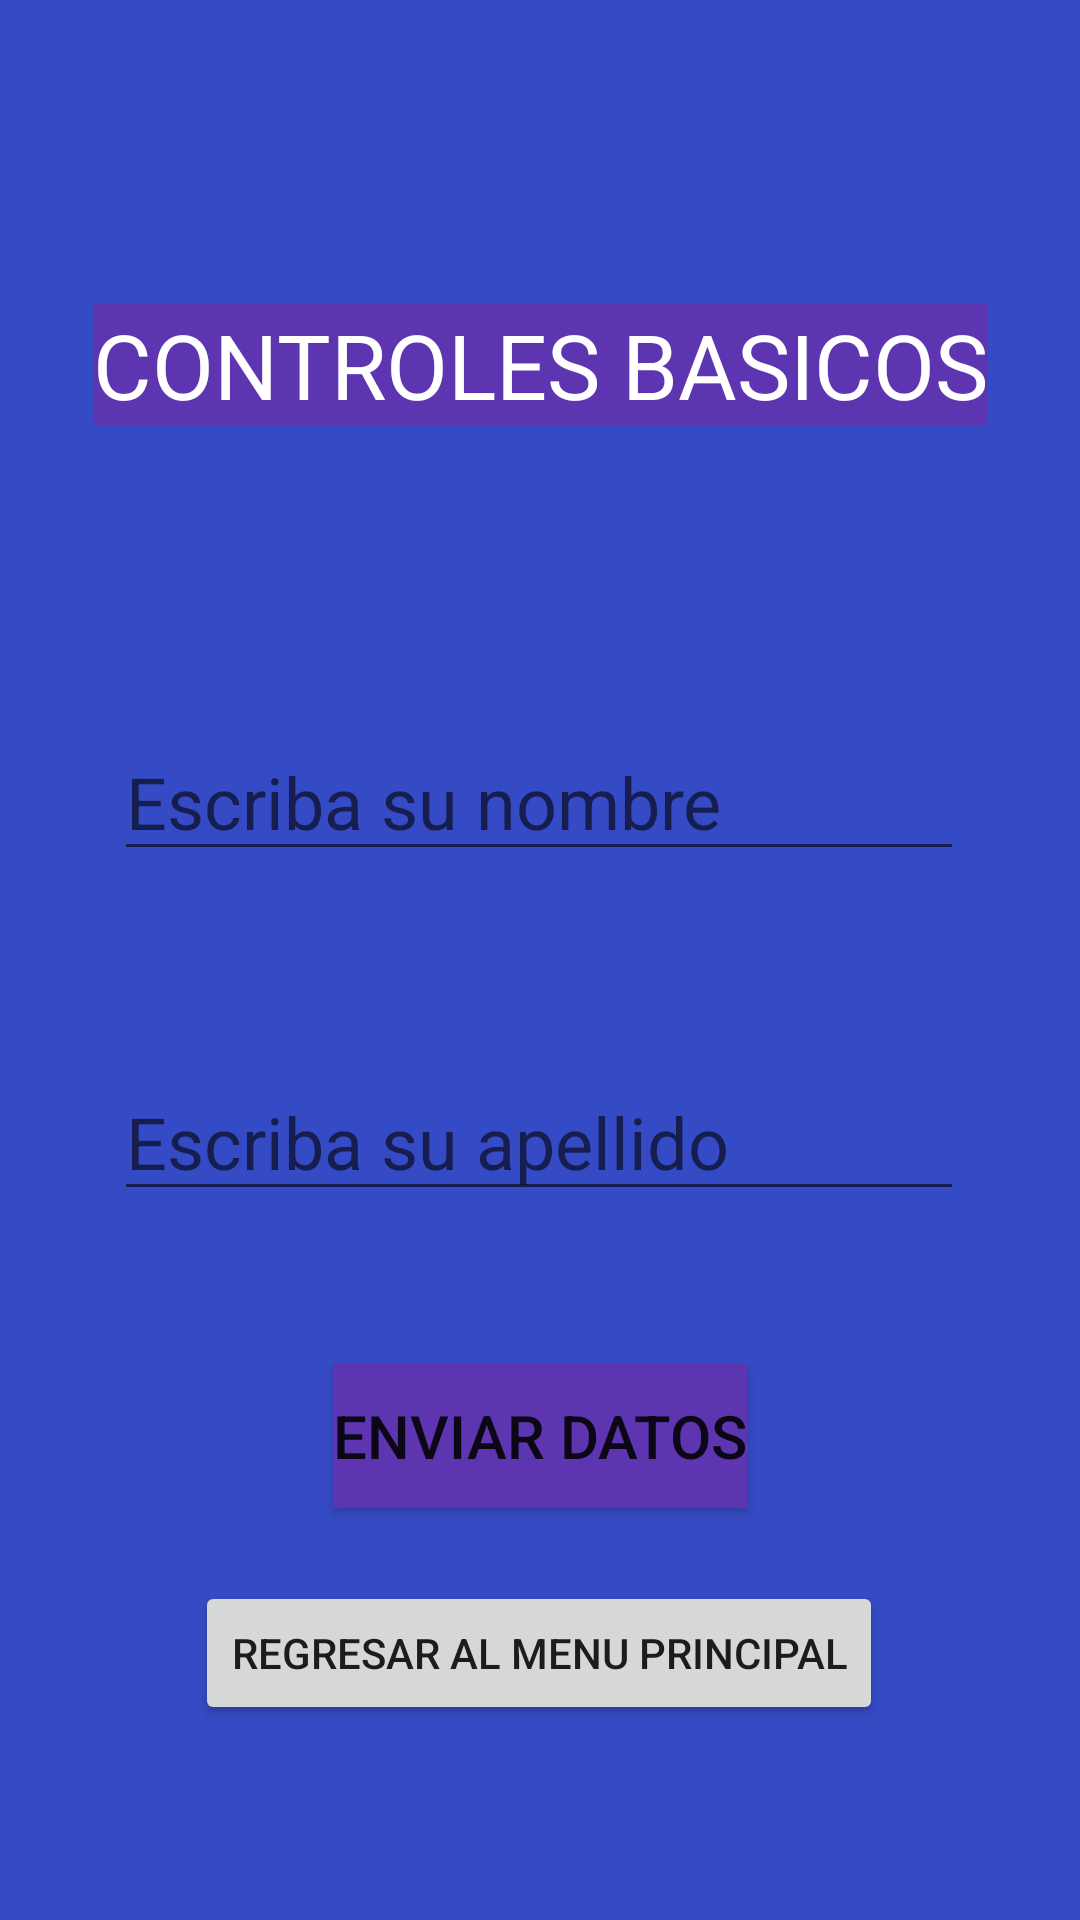

This screen was rendered from an Android layout file. Write that file and the resources it references.
<!-- AndroidManifest.xml: application theme Theme.Parcial1CicloIII -->
<!-- res/layout/controlesbasicos.xml -->
<?xml version="1.0" encoding="utf-8"?>
<androidx.constraintlayout.widget.ConstraintLayout xmlns:android="http://schemas.android.com/apk/res/android"
    xmlns:app="http://schemas.android.com/apk/res-auto"
    xmlns:tools="http://schemas.android.com/tools"
    android:layout_width="match_parent"
    android:layout_height="match_parent"
    android:background="#354BC5"
    android:backgroundTintMode="screen"
    android:textAlignment="center"
    tools:context=".ControlesBasicos">

    <Button
        android:id="@+id/btnEnviar"
        android:layout_width="wrap_content"
        android:layout_height="wrap_content"
        android:background="#5E35B1"
        android:text="@string/enviarDatos"
        android:textSize="20sp"
        app:layout_constraintBottom_toBottomOf="parent"
        app:layout_constraintEnd_toEndOf="parent"
        app:layout_constraintStart_toStartOf="parent"
        app:layout_constraintTop_toTopOf="parent"
        app:layout_constraintVertical_bias="0.768" />

    <TextView
        android:id="@+id/tvTitulo"
        android:layout_width="wrap_content"
        android:layout_height="wrap_content"
        android:background="@color/design_default_color_primary_dark"
        android:backgroundTint="#5E35B1"
        android:backgroundTintMode="src_in"
        android:hapticFeedbackEnabled="false"
        android:text="@string/titulo"
        android:textColor="#FFFFFF"
        android:textSize="30sp"
        app:layout_constraintBottom_toBottomOf="parent"
        app:layout_constraintEnd_toEndOf="parent"
        app:layout_constraintStart_toStartOf="parent"
        app:layout_constraintTop_toTopOf="parent"
        app:layout_constraintVertical_bias="0.169" />

    <EditText
        android:id="@+id/etApellido"
        android:layout_width="wrap_content"
        android:layout_height="wrap_content"
        android:ems="10"
        android:hint="@string/apellido"
        android:importantForAutofill="no"
        android:inputType="textPersonName"
        android:textColor="#9FA8DA"
        android:textSize="24sp"
        app:layout_constraintBottom_toBottomOf="parent"
        app:layout_constraintEnd_toEndOf="parent"
        app:layout_constraintHorizontal_bias="0.496"
        app:layout_constraintStart_toStartOf="parent"
        app:layout_constraintTop_toTopOf="parent"
        app:layout_constraintVertical_bias="0.6" />

    <EditText
        android:id="@+id/etNombre"
        android:layout_width="wrap_content"
        android:layout_height="wrap_content"
        android:ems="10"
        android:hint="@string/nombre"
        android:importantForAutofill="no"
        android:inputType="textPersonName"
        android:textColor="#9FA8DA"
        android:textSize="24sp"
        app:layout_constraintBottom_toBottomOf="parent"
        app:layout_constraintEnd_toEndOf="parent"
        app:layout_constraintHorizontal_bias="0.496"
        app:layout_constraintStart_toStartOf="parent"
        app:layout_constraintTop_toTopOf="parent"
        app:layout_constraintVertical_bias="0.408" />

    <Button
        android:id="@+id/button2"
        android:layout_width="wrap_content"
        android:layout_height="wrap_content"
        android:text="@string/MENUPRINCIPAL"
        app:layout_constraintBottom_toBottomOf="parent"
        app:layout_constraintEnd_toEndOf="parent"
        app:layout_constraintHorizontal_bias="0.498"
        app:layout_constraintStart_toStartOf="parent"
        app:layout_constraintTop_toTopOf="parent"
        app:layout_constraintVertical_bias="0.89" />

</androidx.constraintlayout.widget.ConstraintLayout>
<!-- resources referenced by this layout -->
<resources>
  <string name="MENUPRINCIPAL"> Regresar al Menu principal</string>
  <string name="apellido">Escriba su apellido</string>
  <string name="enviarDatos">Enviar Datos</string>
  <string name="nombre">Escriba su nombre</string>
  <string name="titulo">CONTROLES BASICOS</string>
  <style name="Theme.Parcial1CicloIII" parent="Theme.MaterialComponents.DayNight.DarkActionBar">
          
          <item name="colorPrimary">@color/purple_500</item>
          <item name="colorPrimaryVariant">@color/purple_700</item>
          <item name="colorOnPrimary">@color/white</item>
          
          <item name="colorSecondary">@color/teal_200</item>
          <item name="colorSecondaryVariant">@color/teal_700</item>
          <item name="colorOnSecondary">@color/black</item>
          
          <item name="android:statusBarColor" tools:targetApi="l">?attr/colorPrimaryVariant</item>
          
      </style>
  <!-- not gathered from this repository: default colours our renderer supplied (Android Studio template values) -->
  <color name="purple_500">#FF6200EE</color>
  <color name="purple_700">#FF3700B3</color>
  <color name="teal_200">#FF03DAC5</color>
  <color name="teal_700">#FF018786</color>
  <color name="black">#FF000000</color>
  <color name="white">#FFFFFFFF</color>
</resources>
